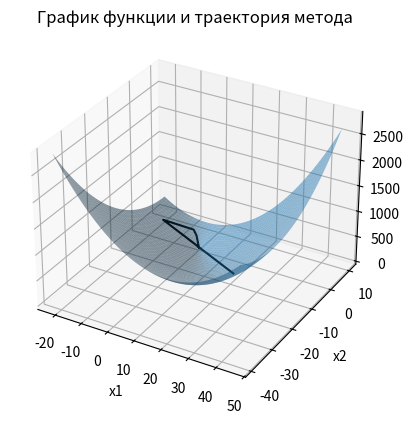
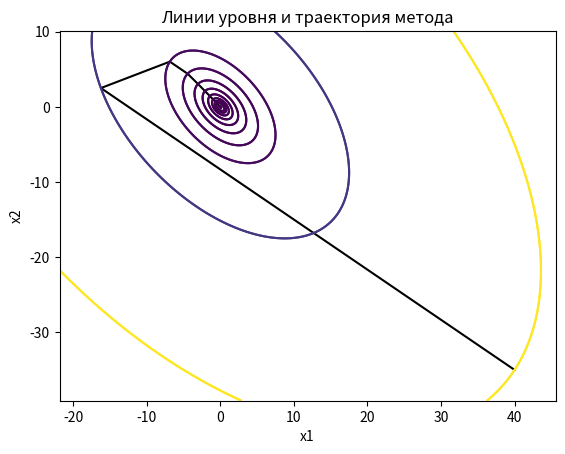

The matplotlib source for these figures, in order:
import math
import matplotlib.pyplot as plt
import pylab
import numpy as np
import random
from enum import Enum

n = 2  # размерность задачи
fragmentationCoef = 0.5  # коэффициент, на который домножается шаг при дроблении
fragmentationLimitCoef = 0.2  # коэффициент в условии выбора шага при дроблении


class StepFindingMethod(Enum):
    constantStep = 0
    stepFragmentation = 1

Q = [[2, 1], [1, 2]]
b = [0, 0]

# Q = [[2, 1], [1, 2]]
# b = [10, -1]

# Q = [[200000, 1], [1, 2]]
# b = [10, -1]


x_start = [40, -35]
e = 1e-5
alpha_start = 10
stepFindingMethod = StepFindingMethod.stepFragmentation


def f(x):
    sum = 0
    for i in range(n):
        for j in range(n):
            sum += 0.5 * Q[i][j] * x[i] * x[j]
    for i in range(n):
        sum += b[i] * x[i]
    return sum


def grad_f(x):
    result = []
    for i in range(n):
        sum = 0
        for j in range(n):
            sum += Q[i][j] * x[j]
        sum += b[i]
        result.append(sum)
    return result


def norma(x):
    summa = 0
    for i in range(n):
        summa += x[i] ** 2
    return math.sqrt(summa)


x = []
alpha_arr = []


def substractPoints(x1, x2):
    result = []
    for i in range(len(x1)):
        result.append(x1[i] - x2[i])
    return result


# Метод градиентного спуска
def GradientDescent(x_start, alpha_start, epsilon, step_finding_method):
    x.append(x_start)
    alpha = alpha_start
    while True:

        # находим шаг согласно выбранному методу
        if step_finding_method == StepFindingMethod.stepFragmentation:
            if len(x) % 10 == 0:
                # периодически начинаем дробление заново
                alpha = alpha_start
            while True:
                # дробим шаг, пока он не удовлетворяет условию
                x_new = []
                for i in range(n):
                    x_new.append(x[-1][i] - alpha * grad_f(x[-1])[i])
                # проверяем шаг на соответствие условию релаксации
                if f(x_new) <= f(x[-1]) - fragmentationLimitCoef * alpha * (norma(grad_f(x[-1])) ** 2):
                    break
                alpha *= fragmentationCoef
        alpha_arr.append(alpha)

        # вычисляем следующее приближение
        x_new = []
        for i in range(n):
            x_new.append(x[-1][i] - alpha * grad_f(x[-1])[i])
        x.append(x_new)

        # условие остановки
        if norma(substractPoints(x[-1], x[-2])) < epsilon:
            break
    print("Minimum point: ", x[-1], " found in ", len(x) - 1, " iterations")
    return len(x) - 1


minimum_found = True
try:
    GradientDescent(x_start, alpha_start, e, stepFindingMethod)
except OverflowError:
    print("Minimum not found")
    minimum_found = False

if n == 2 and minimum_found:
    # построение графиков
    f_arr = []
    for i in range(len(x)):
        f_arr.append(f(x[i]))

    x1 = []
    x2 = []
    for i in range(len(x)):
        x1.append(x[i][0])
        x2.append(x[i][1])

    fig = plt.figure()
    ax = fig.add_subplot(projection='3d')
    X1 = np.arange(min(x1) - 0.1 * (max(x1) - min(x1)), max(x1) + 0.1 * (max(x1) - min(x1)),
                   (max(x1) - min(x1)) * 0.001)
    X2 = np.arange(min(x2) - 0.1 * (max(x2) - min(x2)), max(x2) + 0.1 * (max(x2) - min(x2)),
                   (max(x2) - min(x2)) * 0.001)
    X1, X2 = np.meshgrid(X1, X2)
    Z = f([X1, X2])
    ax.plot_surface(X1, X2, f([X1, X2]), alpha=0.5)
    ax.plot(x1, x2, f_arr, color="black")
    plt.xlabel("x1")
    plt.ylabel("x2")
    plt.title("График функции и траектория метода")
    plt.show()

    fig, ax = plt.subplots()
    ax.plot(x1, x2, color="black")
    f_arr = list(set(f_arr))
    f_arr.sort()
    levels = pylab.contour(X1, X2, Z, f_arr)
    ax.contour(levels)
    plt.xlabel("x1")
    plt.ylabel("x2")
    plt.title("Линии уровня и траектория метода")
    plt.show()

# Исследование зависимости количества итераций от n и k
# n_range = [2, 3, 4, 5]
# for n in n_range:
#     successful = 0
#     k_arr = []
#     iter_arr = []
#     for k in range(200000):
#         if successful >= 1000:
#             break
#         x = []
#         alpha_arr = []
#         Q = []
#         b = []
#         for i in range(n):
#             string = []
#             for j in range(n):
#                 if i > j:
#                     string.append(Q[j][i])
#                 else:
#                     if i == j:
#                         string.append(random.uniform(1, 100))
#                     else:
#                         string.append(random.uniform(-100, 100))
#             Q.append(string)
#         for i in range(n):
#             b.append(random.uniform(-100, 100))
#         eigenvalues = np.linalg.eig(np.array(Q))[0]
#         tmp = []
#         for eigenvalue in eigenvalues:
#             if eigenvalue != 0:
#                 tmp.append(abs(eigenvalues))
#         eigenvalues = tmp
#         k_arr.append(max(eigenvalues) / min(eigenvalues))
#         x_start = []
#         for i in range(n):
#             x_start.append(random.randint(-100, 100))
#         try:
#             iter_arr.append(GradientDescent(x_start, alpha_start, e, stepFindingMethod))
#             successful += 1
#         except OverflowError:
#             k_arr.pop()
#         fig = plt.figure()
#         ax = fig.add_subplot()
#         ax.scatter(k_arr, iter_arr, color="black")
#         plt.xlabel("k")
#         plt.ylabel("iterations")
#         plt.title("Зависимость количества итераций от k, n = " + str(n))
#         z = np.polyfit(k_arr, iter_arr, 1)
#         p = np.poly1d(z)
#         pylab.plot(k_arr, p(k_arr))
#         print("i=%.6fk + %.6f" % (z[0], z[1]))
#         plt.show()
